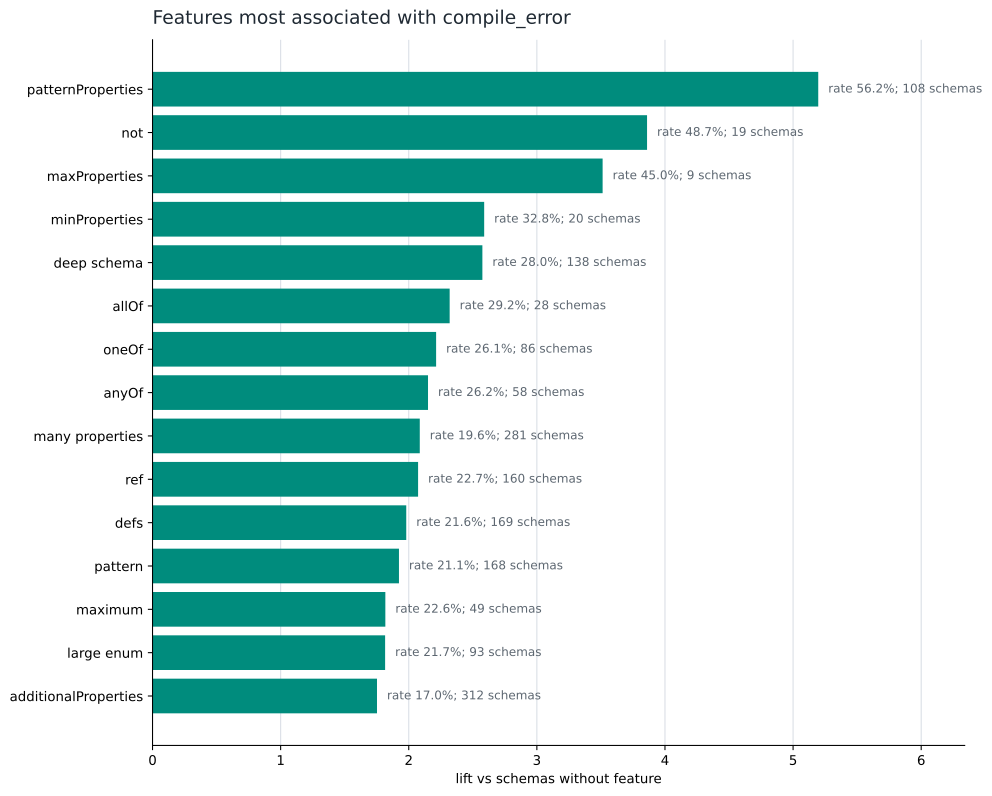

The data file committed next to this chart (first rows):
feature, schemas_with_feature, compile_error_schemas_with_feature, compile_error_rate_with_feature, compile_error_rate_without_feature, lift
has_patternProperties, 192, 108, 0.5625, 0.1082, 5.196
has_not, 39, 19, 0.4872, 0.1262, 3.86
has_maxProperties, 20, 9, 0.45, 0.1281, 3.513
has_minProperties, 61, 20, 0.3279, 0.1267, 2.589
deep_schema, 492, 138, 0.2805, 0.1089, 2.575
has_allOf, 96, 28, 0.2917, 0.1258, 2.319
has_oneOf, 329, 86, 0.2614, 0.1181, 2.214
has_anyOf, 221, 58, 0.2624, 0.122, 2.15
many_properties, 1437, 281, 0.1955, 0.09374, 2.086
has_ref, 706, 160, 0.2266, 0.1093, 2.073
has_defs, 782, 169, 0.2161, 0.1091, 1.981
has_pattern, 795, 168, 0.2113, 0.1099, 1.924
has_maximum, 217, 49, 0.2258, 0.1243, 1.817
large_enum, 429, 93, 0.2168, 0.1194, 1.815
has_additionalProperties, 1840, 312, 0.1696, 0.09677, 1.752
has_default, 737, 147, 0.1995, 0.1142, 1.746
has_boolean_schema, 1783, 303, 0.1699, 0.0983, 1.729
has_const, 29, 6, 0.2069, 0.1291, 1.602
many_required, 1163, 198, 0.1702, 0.1134, 1.501
has_maxItems, 143, 27, 0.1888, 0.1275, 1.481
has_maxLength, 448, 81, 0.1808, 0.1233, 1.466
has_required, 2872, 410, 0.1428, 0.09833, 1.452
has_enum, 1385, 222, 0.1603, 0.1139, 1.407
has_items, 1722, 267, 0.1551, 0.1111, 1.396
has_minItems, 388, 63, 0.1624, 0.1262, 1.286
has_minLength, 561, 88, 0.1569, 0.1253, 1.252
has_minimum, 551, 83, 0.1506, 0.1264, 1.192
has_properties, 3952, 511, 0.1293, 0.1417, 0.9127
has_type, 4062, 523, 0.1288, 0.5, 0.2575
